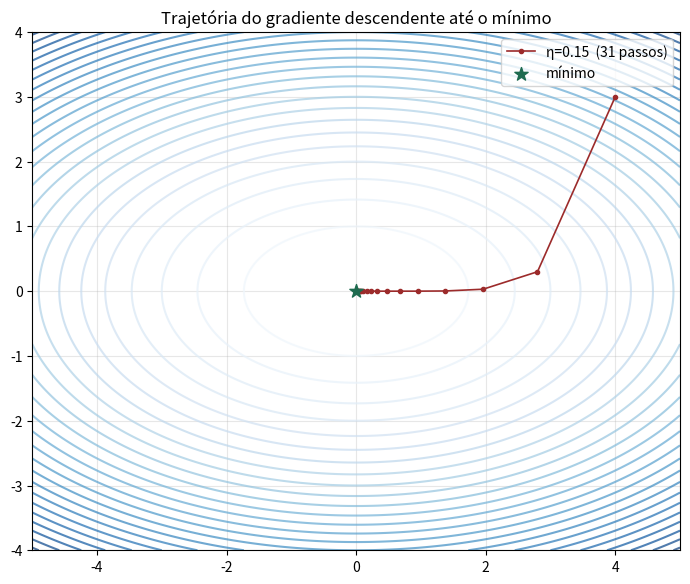
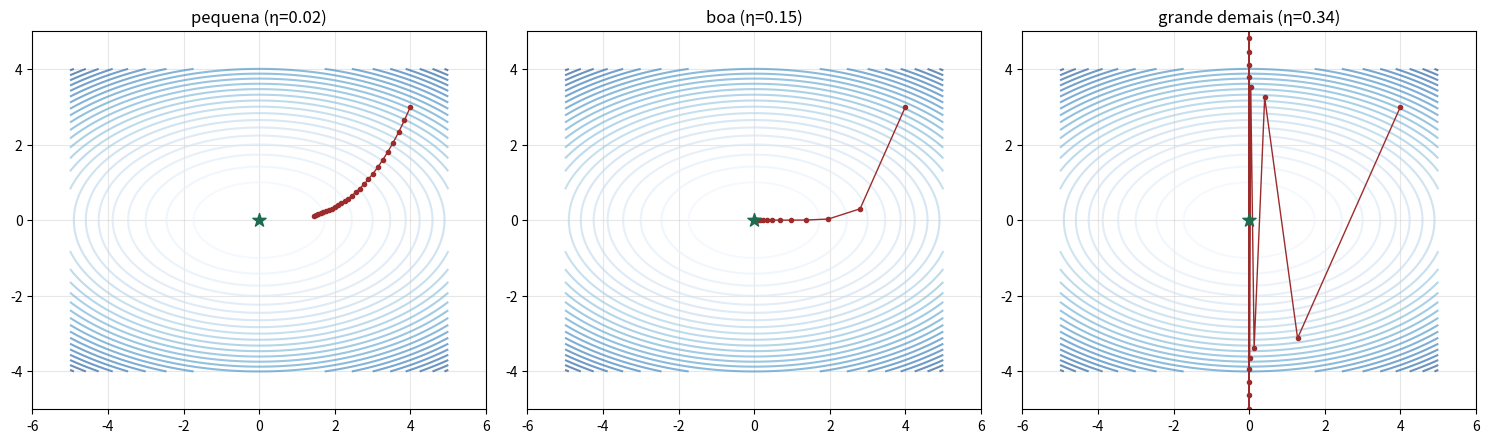
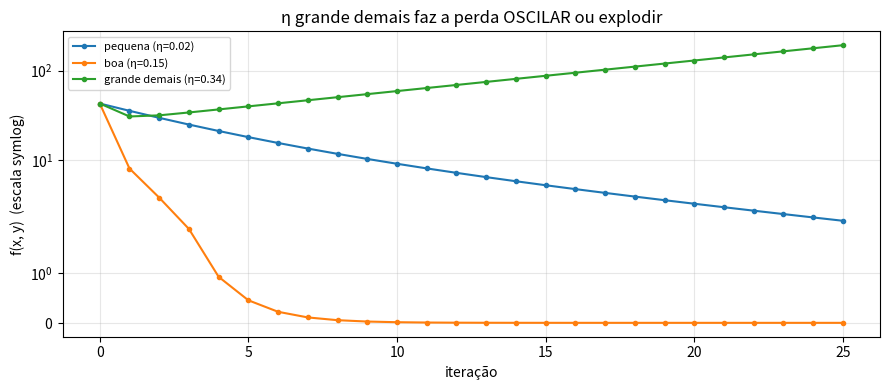
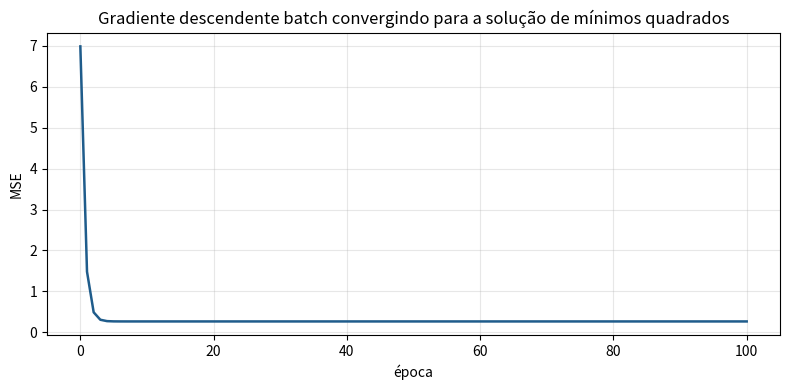
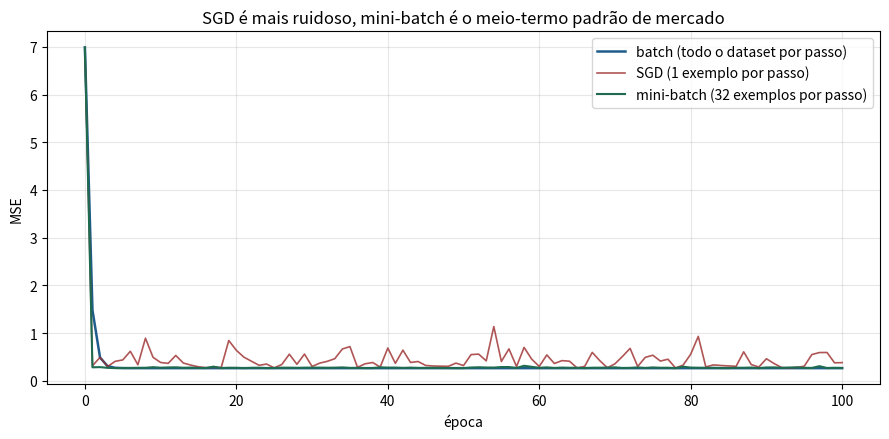
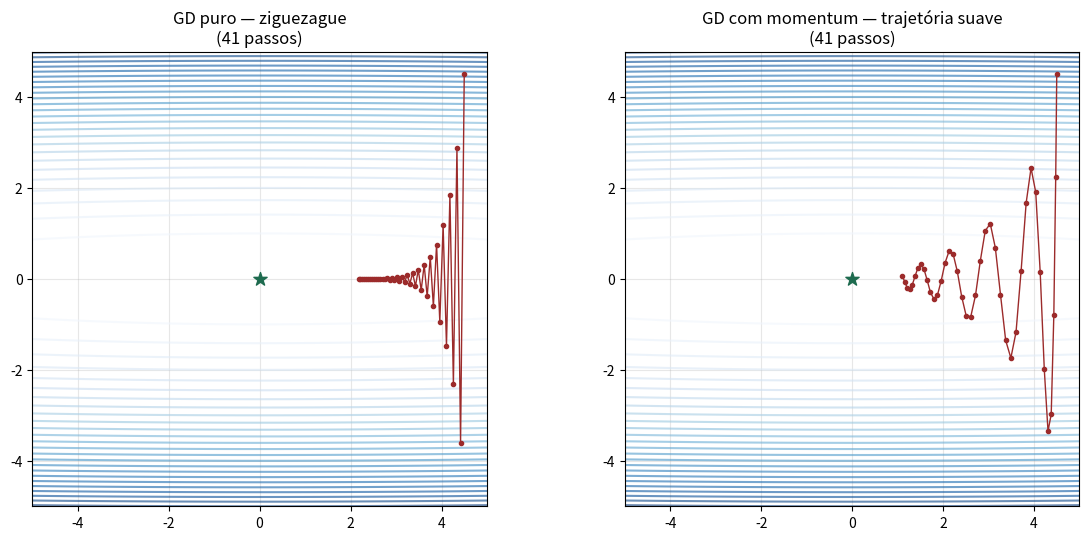
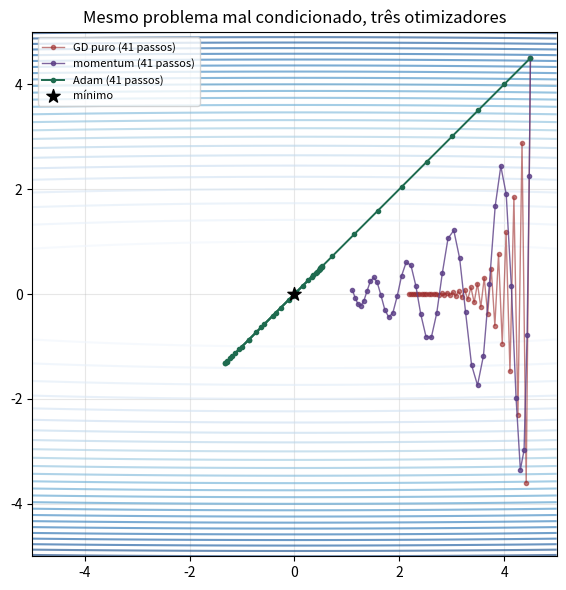
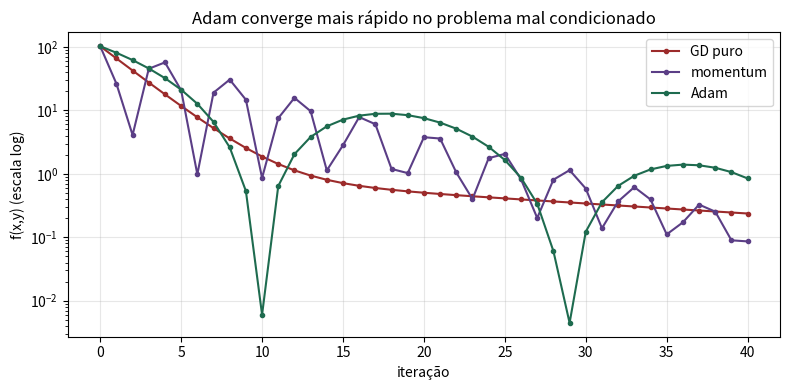

The matplotlib source for these figures, in order:
# %% [markdown]
# # Gradiente descendente do zero
#
# **Tema:** Álgebra Linear e Otimização › Cálculo e Gradiente Descendente
#
# Este notebook implementa gradiente descendente batch, estocástico, com
# momentum e com Adam — todos do zero, em NumPy puro — e usa cada um para
# ajustar uma regressão. A meta é ver, com os próprios olhos, o que cada
# variante corrige na anterior.

# %%
import numpy as np
import matplotlib.pyplot as plt

rng = np.random.default_rng(2024)
plt.rcParams["axes.grid"] = True
plt.rcParams["grid.alpha"] = 0.3
AZUL, VERDE, VERMELHO, ROXO, AMBAR = "#1F5C8B", "#1E6B4F", "#9C2B2B", "#5B3E86", "#8A6100"
np.set_printoptions(precision=4, suppress=True)
print("pronto")

# %% [markdown]
# ## 1. Gradiente descendente numa função simples, com trajetória visível
#
# $f(x, y) = x^2 + 3y^2$ — uma tigela alongada, fácil de visualizar em contorno.

# %%
def f(v):
    x, y = v
    return x**2 + 3 * y**2


def grad_f(v):
    x, y = v
    return np.array([2 * x, 6 * y])


def gradiente_descendente(grad_fn, v0, eta, n_iter=50):
    v = v0.copy()
    trajetoria = [v.copy()]
    for _ in range(n_iter):
        v = v - eta * grad_fn(v)
        trajetoria.append(v.copy())
    return np.array(trajetoria)


v0 = np.array([4.0, 3.0])
traj_boa = gradiente_descendente(grad_f, v0, eta=0.15, n_iter=30)

xx, yy = np.meshgrid(np.linspace(-5, 5, 200), np.linspace(-4, 4, 200))
zz = xx**2 + 3 * yy**2

fig, ax = plt.subplots(figsize=(7, 6))
ax.contour(xx, yy, zz, levels=25, cmap="Blues", alpha=0.7)
ax.plot(traj_boa[:, 0], traj_boa[:, 1], "o-", color=VERMELHO, ms=3, lw=1.2,
        label=f"η=0.15  ({len(traj_boa)} passos)")
ax.scatter([0], [0], color=VERDE, s=100, marker="*", zorder=5, label="mínimo")
ax.set_title("Trajetória do gradiente descendente até o mínimo")
ax.legend(); ax.set_aspect("equal")
plt.tight_layout(); plt.show()

# %% [markdown]
# ## 2. O efeito da taxa de aprendizado: pequena, boa e grande demais

# %%
etas = {"pequena (η=0.02)": 0.02, "boa (η=0.15)": 0.15,
        "grande demais (η=0.34)": 0.34}

fig, axes = plt.subplots(1, 3, figsize=(15, 5))
for ax, (nome, eta) in zip(axes, etas.items()):
    traj = gradiente_descendente(grad_f, v0, eta=eta, n_iter=25)
    ax.contour(xx, yy, zz, levels=25, cmap="Blues", alpha=0.6)
    ax.plot(traj[:, 0], traj[:, 1], "o-", color=VERMELHO, ms=3, lw=1)
    ax.scatter([0], [0], color=VERDE, s=100, marker="*", zorder=5)
    ax.set_title(nome)
    ax.set_xlim(-6, 6); ax.set_ylim(-5, 5); ax.set_aspect("equal")
plt.tight_layout(); plt.show()

fig, ax = plt.subplots(figsize=(9, 4))
for nome, eta in etas.items():
    traj = gradiente_descendente(grad_f, v0, eta=eta, n_iter=25)
    perdas = [f(v) for v in traj]
    ax.plot(perdas, "o-", ms=3, label=nome)
ax.set_yscale("symlog")
ax.set_xlabel("iteração"); ax.set_ylabel("f(x, y)  (escala symlog)")
ax.set_title("η grande demais faz a perda OSCILAR ou explodir")
ax.legend(fontsize=8); plt.tight_layout(); plt.show()

# %% [markdown]
# ## 3. Aplicando a uma regressão linear real: gradiente descendente batch

# %%
n, p = 400, 3
X = rng.normal(0, 1, (n, p))
beta_real = np.array([2.0, -1.5, 0.8])
y = X @ beta_real + rng.normal(0, 0.5, n)


def perda_mse(beta, X, y):
    residuo = X @ beta - y
    return np.mean(residuo ** 2)


def grad_mse(beta, X, y):
    residuo = X @ beta - y
    return (2 / len(y)) * X.T @ residuo


def gd_batch(X, y, eta, n_epocas):
    beta = np.zeros(X.shape[1])
    historico = [perda_mse(beta, X, y)]
    for _ in range(n_epocas):
        beta = beta - eta * grad_mse(beta, X, y)
        historico.append(perda_mse(beta, X, y))
    return beta, historico


beta_gd, hist_gd = gd_batch(X, y, eta=0.3, n_epocas=100)
beta_referencia = np.linalg.lstsq(X, y, rcond=None)[0]

print(f"beta verdadeiro   : {beta_real}")
print(f"beta via GD       : {beta_gd}")
print(f"beta via lstsq    : {beta_referencia}")
print(f"\nMSE final (GD)    : {hist_gd[-1]:.6f}")

fig, ax = plt.subplots(figsize=(8, 4))
ax.plot(hist_gd, color=AZUL, lw=1.8)
ax.set_xlabel("época"); ax.set_ylabel("MSE")
ax.set_title("Gradiente descendente batch convergindo para a solução de mínimos quadrados")
plt.tight_layout(); plt.show()

# %% [markdown]
# ## 4. SGD: gradiente ruidoso, muito mais barato por passo

# %%
def gd_estocastico(X, y, eta, n_epocas, tamanho_lote=1, seed=0):
    rng_local = np.random.default_rng(seed)
    n = len(y)
    beta = np.zeros(X.shape[1])
    historico = [perda_mse(beta, X, y)]
    for _ in range(n_epocas):
        indices = rng_local.permutation(n)
        for inicio in range(0, n, tamanho_lote):
            idx = indices[inicio:inicio + tamanho_lote]
            beta = beta - eta * grad_mse(beta, X[idx], y[idx])
        historico.append(perda_mse(beta, X, y))
    return beta, historico


beta_sgd, hist_sgd = gd_estocastico(X, y, eta=0.1, n_epocas=100, tamanho_lote=1)
beta_mb, hist_mb = gd_estocastico(X, y, eta=0.2, n_epocas=100, tamanho_lote=32)

fig, ax = plt.subplots(figsize=(9, 4.5))
ax.plot(hist_gd, color=AZUL, lw=1.8, label="batch (todo o dataset por passo)")
ax.plot(hist_sgd, color=VERMELHO, lw=1.2, alpha=0.8, label="SGD (1 exemplo por passo)")
ax.plot(hist_mb, color=VERDE, lw=1.5, label="mini-batch (32 exemplos por passo)")
ax.set_xlabel("época"); ax.set_ylabel("MSE")
ax.set_title("SGD é mais ruidoso, mini-batch é o meio-termo padrão de mercado")
ax.legend(); plt.tight_layout(); plt.show()

print(f"MSE final — batch: {hist_gd[-1]:.5f}  SGD: {hist_sgd[-1]:.5f}  "
      f"mini-batch: {hist_mb[-1]:.5f}")

# %% [markdown]
# ## 5. Momentum: suavizando o ziguezague
#
# Numa função mal condicionada (elipse alongada), o gradiente descendente puro
# oscila entre as paredes do vale. Momentum acumula uma média das direções
# recentes e reduz esse ziguezague.

# %%
def f_mal_condicionada(v):
    x, y = v
    return 0.05 * x**2 + 5 * y**2


def grad_mal_condicionada(v):
    x, y = v
    return np.array([0.1 * x, 10 * y])


def gd_com_momentum(grad_fn, v0, eta, mu, n_iter):
    v = v0.copy()
    velocidade = np.zeros_like(v)
    trajetoria = [v.copy()]
    for _ in range(n_iter):
        velocidade = mu * velocidade + grad_fn(v)
        v = v - eta * velocidade
        trajetoria.append(v.copy())
    return np.array(trajetoria)


v0_mal = np.array([4.5, 4.5])
traj_sem_momentum = gradiente_descendente(grad_mal_condicionada, v0_mal, eta=0.18, n_iter=40)
traj_com_momentum = gd_com_momentum(grad_mal_condicionada, v0_mal, eta=0.05, mu=0.85, n_iter=40)

xx2, yy2 = np.meshgrid(np.linspace(-5, 5, 200), np.linspace(-5, 5, 200))
zz2 = 0.05 * xx2**2 + 5 * yy2**2

fig, axes = plt.subplots(1, 2, figsize=(12, 5.5))
for ax, traj, nome in [(axes[0], traj_sem_momentum, "GD puro — ziguezague"),
                       (axes[1], traj_com_momentum, "GD com momentum — trajetória suave")]:
    ax.contour(xx2, yy2, zz2, levels=25, cmap="Blues", alpha=0.6)
    ax.plot(traj[:, 0], traj[:, 1], "o-", color=VERMELHO, ms=3, lw=1)
    ax.scatter([0], [0], color=VERDE, s=100, marker="*", zorder=5)
    ax.set_title(f"{nome}\n({len(traj)} passos)")
    ax.set_aspect("equal")
plt.tight_layout(); plt.show()

print(f"distância até o mínimo após 40 passos:")
print(f"  GD puro       : {np.linalg.norm(traj_sem_momentum[-1]):.4f}")
print(f"  GD c/ momentum: {np.linalg.norm(traj_com_momentum[-1]):.4f}")

# %% [markdown]
# ## 6. Adam: taxa adaptativa por parâmetro
#
# Implementação direta da fórmula do material teórico — momentum de primeira
# ordem ($m$) e de segunda ordem ($v$), com correção de viés.

# %%
def adam(grad_fn, v0, eta=0.5, beta1=0.9, beta2=0.999, eps=1e-8, n_iter=40):
    x = v0.copy()
    m = np.zeros_like(x)
    v = np.zeros_like(x)
    trajetoria = [x.copy()]
    for t in range(1, n_iter + 1):
        g = grad_fn(x)
        m = beta1 * m + (1 - beta1) * g
        v = beta2 * v + (1 - beta2) * g**2
        m_corrigido = m / (1 - beta1**t)
        v_corrigido = v / (1 - beta2**t)
        x = x - eta * m_corrigido / (np.sqrt(v_corrigido) + eps)
        trajetoria.append(x.copy())
    return np.array(trajetoria)


traj_adam = adam(grad_mal_condicionada, v0_mal, eta=0.5, n_iter=40)

fig, ax = plt.subplots(figsize=(7, 6))
ax.contour(xx2, yy2, zz2, levels=25, cmap="Blues", alpha=0.6)
ax.plot(traj_sem_momentum[:, 0], traj_sem_momentum[:, 1], "o-", color=VERMELHO,
        ms=3, lw=1, alpha=0.6, label=f"GD puro ({len(traj_sem_momentum)} passos)")
ax.plot(traj_com_momentum[:, 0], traj_com_momentum[:, 1], "o-", color=ROXO,
        ms=3, lw=1, alpha=0.8, label=f"momentum ({len(traj_com_momentum)} passos)")
ax.plot(traj_adam[:, 0], traj_adam[:, 1], "o-", color=VERDE,
        ms=3, lw=1.4, label=f"Adam ({len(traj_adam)} passos)")
ax.scatter([0], [0], color="black", s=100, marker="*", zorder=5, label="mínimo")
ax.set_aspect("equal"); ax.legend(fontsize=8)
ax.set_title("Mesmo problema mal condicionado, três otimizadores")
plt.tight_layout(); plt.show()

fig, ax = plt.subplots(figsize=(8, 4))
for traj, nome, cor in [(traj_sem_momentum, "GD puro", VERMELHO),
                        (traj_com_momentum, "momentum", ROXO),
                        (traj_adam, "Adam", VERDE)]:
    perdas = [f_mal_condicionada(v) for v in traj]
    ax.semilogy(perdas, "o-", ms=3, color=cor, label=nome)
ax.set_xlabel("iteração"); ax.set_ylabel("f(x,y) (escala log)")
ax.set_title("Adam converge mais rápido no problema mal condicionado")
ax.legend(); plt.tight_layout(); plt.show()

# %% [markdown]
# ## O que levar deste notebook
#
# - Gradiente descendente é: calcule o gradiente, dê um passo contra ele,
#   repita — e a taxa de aprendizado decide se isso converge suave, devagar ou
#   explode.
# - SGD troca o gradiente exato por uma estimativa ruidosa e muito mais barata;
#   mini-batch é o equilíbrio que a prática de mercado usa quase sempre.
# - Momentum acumula direções passadas e reduz o ziguezague em problemas mal
#   condicionados.
# - Adam combina momentum com uma taxa de aprendizado adaptativa por
#   parâmetro, e costuma convergir mais rápido em problemas difíceis, com menos
#   necessidade de ajuste fino de $\eta$.
# - Em todos os casos, o **condicionamento** do problema (o próximo notebook
#   formaliza isso) determina o quão difícil é a tarefa, independentemente do
#   otimizador escolhido.
#
# → Próximo: **Convexidade e condicionamento**, onde a Hessiana explica por que
# alguns problemas são fáceis e outros são teimosos.
